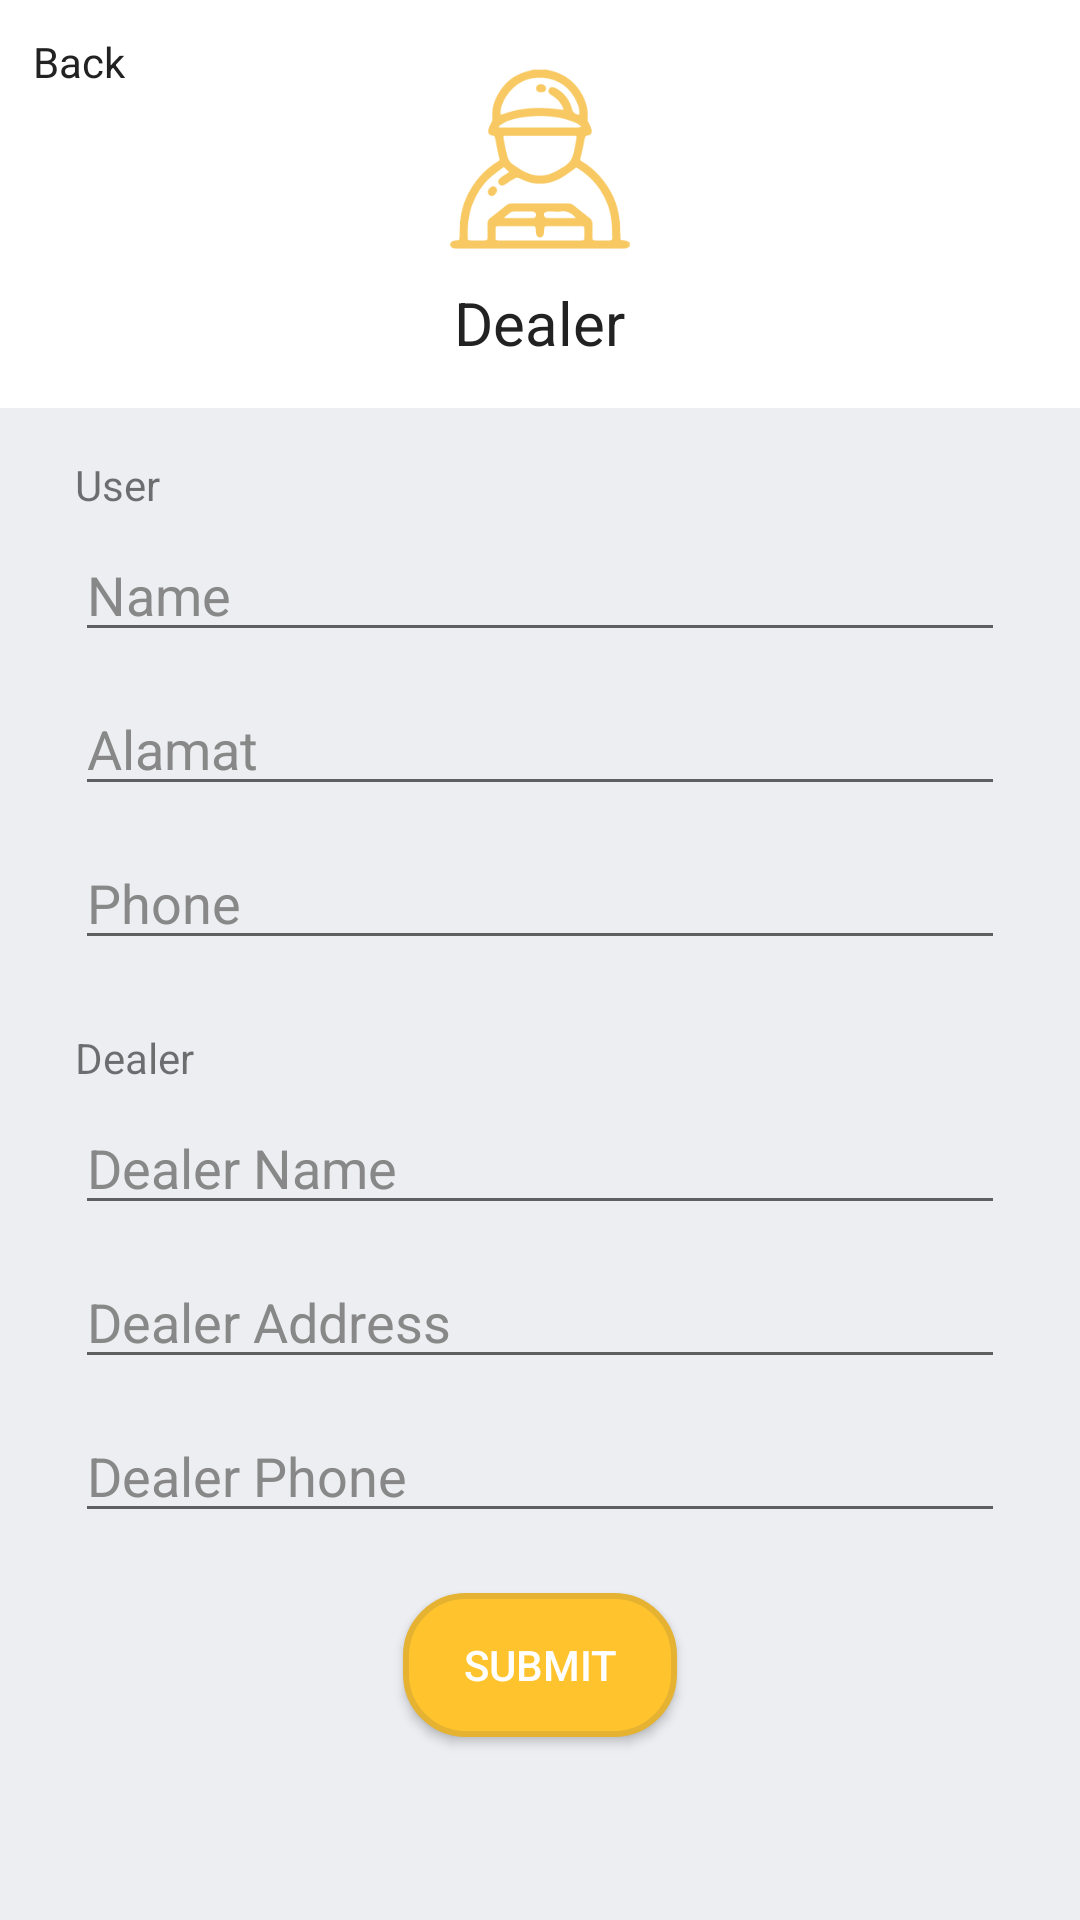

Reconstruct the res/layout file that produces this screen, plus the resources it refers to.
<!-- AndroidManifest.xml: application theme AppTheme -->
<!-- res/layout/activity_editdealer.xml -->
<?xml version="1.0" encoding="utf-8"?>
<RelativeLayout xmlns:android="http://schemas.android.com/apk/res/android"
    xmlns:app="http://schemas.android.com/apk/res-auto"
    xmlns:tools="http://schemas.android.com/tools"
    android:layout_width="match_parent"
    android:layout_height="match_parent"
    android:background="@color/white">

    <ImageView
        android:id="@+id/imageView2"
        android:layout_width="60dp"
        android:layout_height="60dp"
        android:layout_alignParentTop="true"
        android:layout_centerHorizontal="true"
        android:layout_marginTop="23dp"
        android:src="@drawable/iconsales"
        app:layout_constraintEnd_toEndOf="parent"
        app:layout_constraintStart_toStartOf="parent"
        app:layout_constraintTop_toTopOf="parent" />

    <TextView
        android:id="@+id/textView9"
        android:layout_width="wrap_content"
        android:layout_height="wrap_content"
        android:layout_below="@+id/imageView2"
        android:layout_centerHorizontal="true"
        android:layout_marginTop="11dp"
        android:text="Dealer"
        android:textColor="@color/black"
        android:textSize="20sp"
        app:layout_constraintEnd_toEndOf="parent"
        app:layout_constraintHorizontal_bias="0.501"
        app:layout_constraintStart_toStartOf="parent"
        app:layout_constraintTop_toBottomOf="@+id/imageView2" />

    <TextView
        android:id="@+id/backbutton"
        android:layout_width="wrap_content"
        android:layout_height="wrap_content"
        android:layout_alignParentTop="true"
        android:layout_alignStart="@+id/textView12"
        android:layout_marginTop="11dp"
        android:layout_marginLeft="11dp"
        android:text="Back"
        android:textColor="@color/black" />

    <ImageView
        android:id="@+id/imageView3"
        android:layout_width="match_parent"
        android:layout_height="match_parent"
        android:layout_alignParentStart="true"
        android:layout_below="@+id/textView9"
        android:layout_marginTop="15dp"
        android:src="@color/btn_login_bg"
        app:layout_constraintTop_toBottomOf="@+id/textView9"
        tools:layout_editor_absoluteX="8dp" />

    <ScrollView
        android:layout_width="match_parent"
        android:layout_height="match_parent"
        android:layout_alignParentStart="true"
        android:layout_alignTop="@+id/imageView3">

        <RelativeLayout
            android:layout_width="match_parent"
            android:layout_height="match_parent">

            <TextView
                android:id="@+id/textView2"
                android:layout_width="wrap_content"
                android:layout_height="wrap_content"
                android:layout_alignParentTop="true"
                android:layout_alignStart="@+id/daftarnama"
                android:layout_marginTop="16dp"
                android:text="User" />

            <EditText
                android:id="@+id/daftarnama"
                android:layout_width="match_parent"
                android:layout_height="wrap_content"
                android:layout_marginLeft="25dp"
                android:layout_marginRight="25dp"
                android:layout_below="@+id/textView2"
                android:layout_centerHorizontal="true"
                android:layout_marginTop="5dp"
                android:hint="Name"
                android:singleLine="true"
                android:textColor="@color/black"
                android:textColorHint="@color/input_register" />

            <EditText
                android:id="@+id/daftaradd"
                android:layout_width="match_parent"
                android:layout_height="wrap_content"
                android:layout_marginLeft="25dp"
                android:layout_marginRight="25dp"
                android:layout_below="@+id/daftarnama"
                android:layout_centerHorizontal="true"
                android:layout_marginTop="10dp"
                android:hint="Alamat"
                android:textColor="@color/black"
                android:textColorHint="@color/input_register" />

            <EditText
                android:layout_width="match_parent"
                android:layout_height="wrap_content"
                android:layout_below="@+id/daftaradd"
                android:layout_centerHorizontal="true"
                android:layout_marginLeft="25dp"
                android:layout_marginRight="25dp"
                android:layout_marginTop="10dp"
                android:hint="Phone"
                android:textColorHint="@color/input_register"
                android:inputType="number"
                android:singleLine="true"
                android:textColor="@color/black"
                android:id="@+id/daftarphone" />

            <TextView
                android:layout_width="wrap_content"
                android:layout_height="wrap_content"
                android:layout_alignStart="@+id/daftarphone"
                android:layout_below="@+id/daftarphone"
                android:layout_marginTop="23dp"
                android:text="Dealer"
                android:id="@+id/textView38" />

            <EditText
                android:id="@+id/daftardename"
                android:layout_width="match_parent"
                android:layout_height="wrap_content"
                android:layout_marginLeft="25dp"
                android:layout_marginRight="25dp"
                android:layout_marginTop="5dp"
                android:layout_alignParentStart="true"
                android:layout_below="@+id/textView38"
                android:hint="Dealer Name"
                android:singleLine="true"
                android:textColor="@color/black"
                android:textColorHint="@color/input_register" />

            <EditText
                android:id="@+id/daftardeadd"
                android:layout_width="match_parent"
                android:layout_height="wrap_content"
                android:layout_alignParentEnd="true"
                android:layout_below="@+id/daftardename"
                android:layout_marginLeft="25dp"
                android:layout_marginRight="25dp"
                android:layout_marginTop="10dp"
                android:hint="Dealer Address"
                android:textColorHint="@color/input_register"
                android:textColor="@color/black" />

            <EditText
                android:id="@+id/daftarstatus"
                android:layout_width="match_parent"
                android:layout_height="wrap_content"
                android:layout_alignParentEnd="true"
                android:layout_below="@+id/daftardeadd"
                android:layout_marginLeft="25dp"
                android:layout_marginRight="25dp"
                android:layout_marginTop="10dp"
                android:hint="Dealer Phone"
                android:textColorHint="@color/input_register"
                android:inputType="number"
                android:singleLine="true"
                android:textColor="@color/black" />

            <Button
                android:id="@+id/daftarsubmit"
                android:layout_width="wrap_content"
                android:layout_height="wrap_content"
                android:layout_below="@+id/daftarstatus"
                android:layout_centerHorizontal="true"
                android:layout_marginBottom="20dp"
                android:layout_marginTop="20dp"
                android:background="@drawable/button"
                android:text="Submit"
                android:textColor="@color/white" />

        </RelativeLayout>
    </ScrollView>

    <ProgressBar
        android:id="@+id/progressBar"
        style="?android:attr/progressBarStyle"
        android:layout_width="wrap_content"
        android:layout_height="wrap_content"
        android:layout_centerHorizontal="true"
        android:layout_centerVertical="true"
        android:visibility="gone"
        app:layout_constraintBottom_toBottomOf="parent"
        app:layout_constraintEnd_toEndOf="parent"
        app:layout_constraintStart_toStartOf="parent"
        app:layout_constraintTop_toTopOf="parent" />

</RelativeLayout>
<!-- resources referenced by this layout -->
<resources>
  <color name="black">#222222</color>
  <color name="btn_login_bg">#eceef1</color>
  <color name="input_register">#888888</color>
  <color name="white">#ffffff</color>
  <!-- drawable button (drawable) -->
  <selector xmlns:android="http://schemas.android.com/apk/res/android">
  
      <item android:state_focused="true">
          <shape
              android:padding="10dp"
              android:shape="rectangle" >
  
              <solid android:color="#ffc34e" />
              <corners android:radius="20dp" />
              <stroke
                  android:width="2dp"
                  android:color="#e5b232"
                  />
              <padding android:left="20dp" android:bottom="10dp" android:top="10dp" android:right="20dp"/>
          </shape>
      </item>
      <item>
          <shape
              android:padding="10dp"
              android:shape="rectangle" >
  
              <solid android:color="#ffc32e" />
              <corners android:radius="20dp" />
              <stroke
                  android:width="2dp"
                  android:color="#e5b232"
                  />
              <padding android:left="20dp" android:bottom="10dp" android:top="10dp" android:right="20dp"/>
          </shape>
      </item>
  </selector>
  <!-- drawable iconsales: png bitmap (drawable, 5458 bytes) -->
  <style name="AppTheme" parent="Theme.AppCompat.Light.NoActionBar">
          
          <item name="colorPrimary">@color/colorPrimary</item>
          <item name="colorPrimaryDark">@color/colorPrimaryDark</item>
          <item name="colorAccent">@color/colorAccent</item>
      </style>
  <color name="colorPrimary">#FFC32e</color>
  <color name="colorPrimaryDark">#e5b232</color>
  <color name="colorAccent">#FF4081</color>
</resources>
